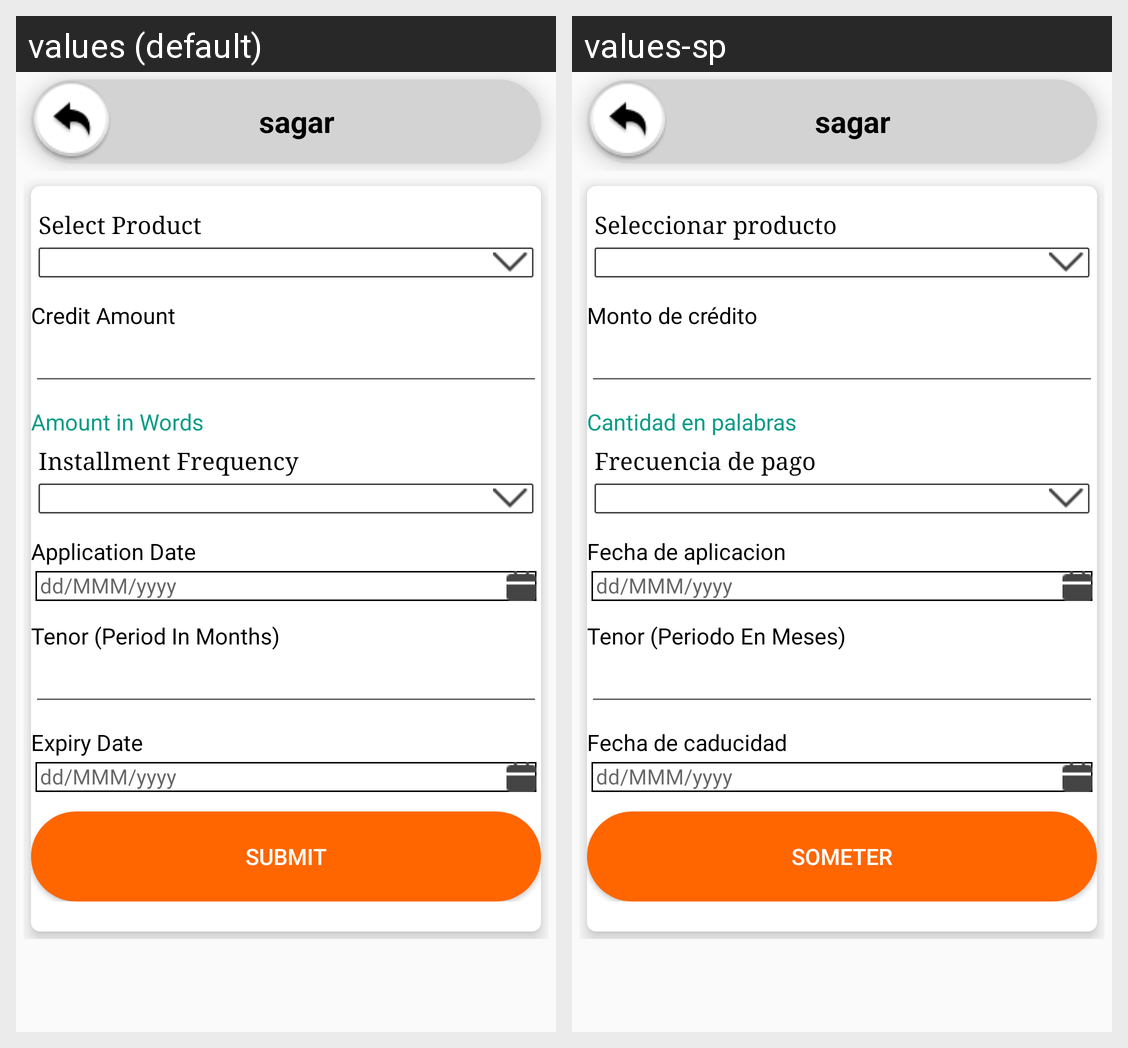

This grid shows one Android layout under two languages. Give, for every string resource on the screen, its name, the default text and each shown locale's text.
Android screen res/layout/activity_open_credit_request.xml rendered under 2 locales, left to right: values (default), values-sp. Device: Nexus 5 (rendered at 1080×1920; each locale shown at half size, 540×960, under a caption strip naming it); theme AppThemeBlue.
Strings drawn on this screen, with the default value and each locale's value (text and hints the layout hard-codes, and strings that could not be matched under every locale, appear in the picture but are not listed):

SelectProduct
  values: Select Product
  values-sp: Seleccionar producto

CreditAmount
  values: Credit Amount
  values-sp: Monto de crédito

AmountinWords
  values: Amount in Words
  values-sp: Cantidad en palabras

InstallmentFrequency
  values: Installment Frequency
  values-sp: Frecuencia de pago

ApplicationDate
  values: Application Date
  values-sp: Fecha de aplicacion

dd_MMM_yyyy
  values: dd/MMM/yyyy
  values-sp: dd/MMM/yyyy

TenorperiodInMonths
  values: Tenor (Period In Months)
  values-sp: Tenor (Periodo En Meses)

txt_expiry_date
  values: Expiry Date
  values-sp: Fecha de caducidad

submit
  values: Submit
  values-sp: Someter
